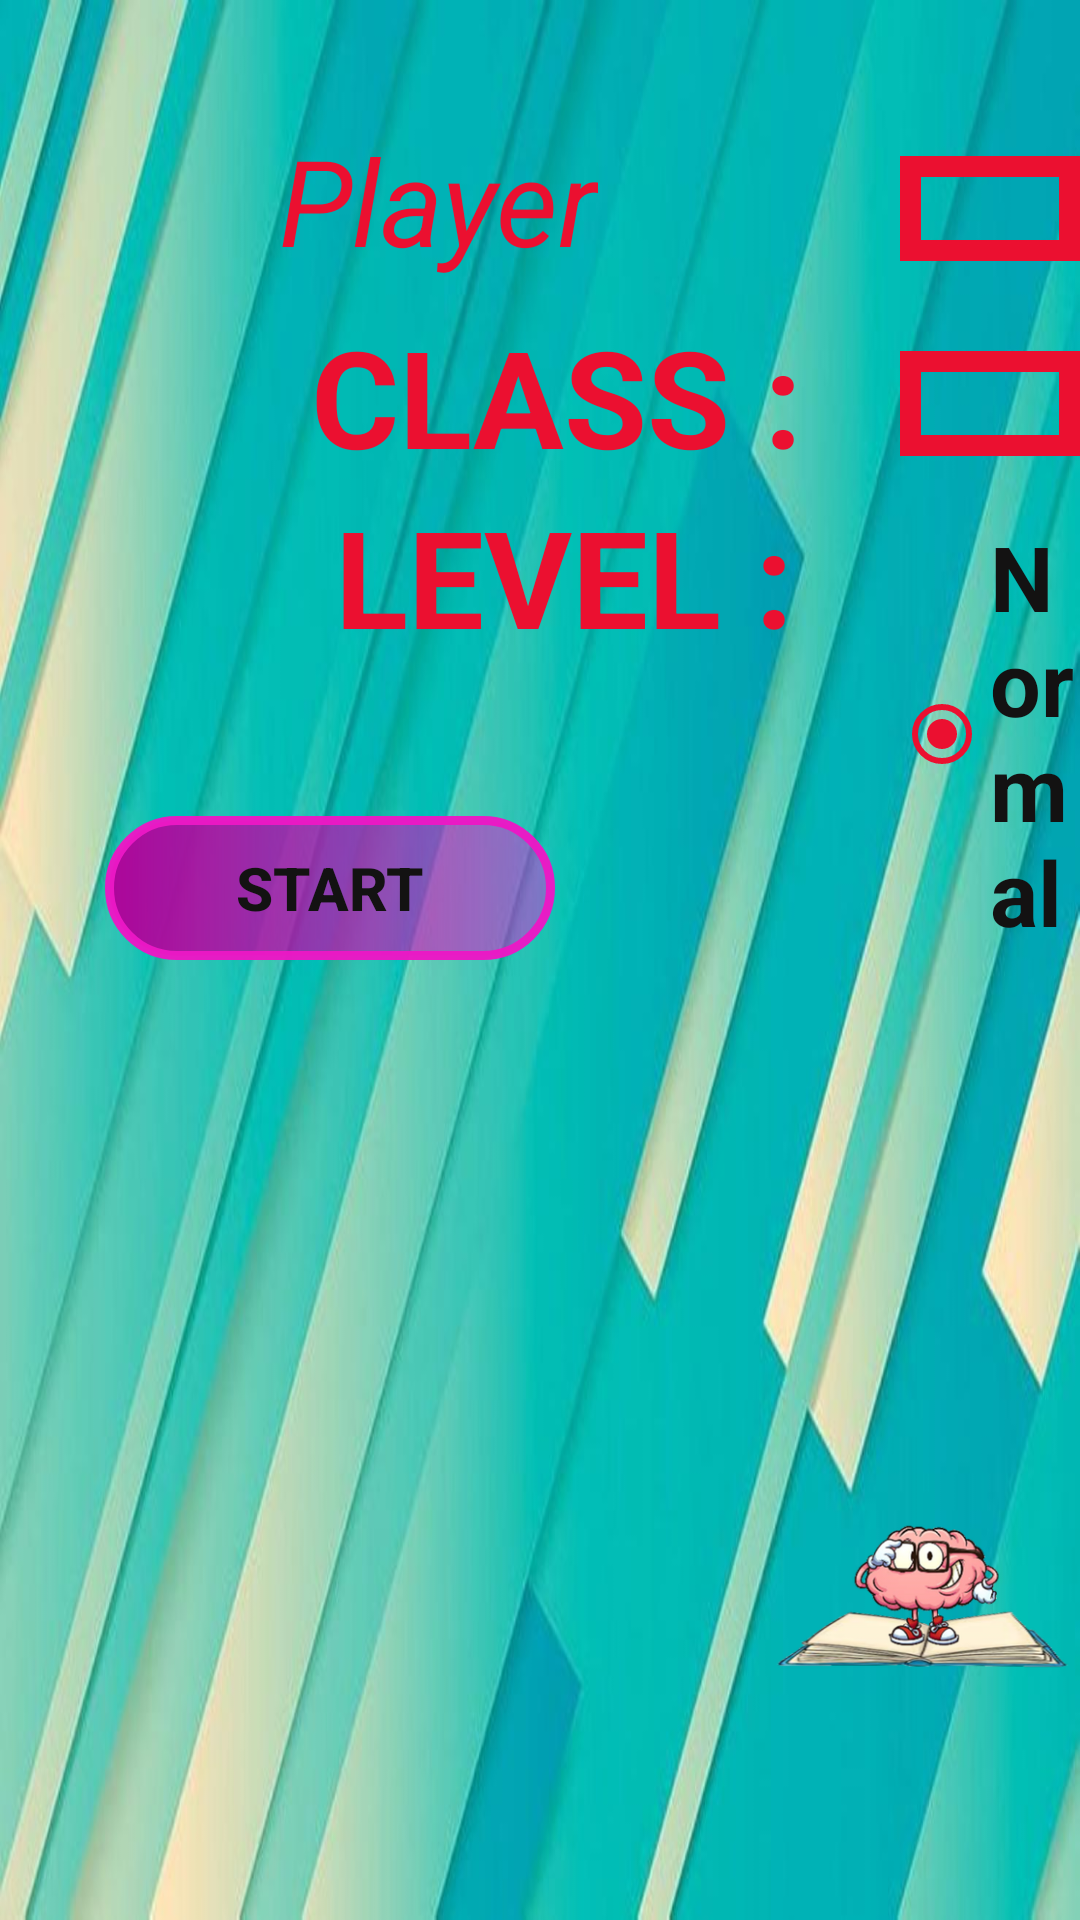

Layout XML and referenced resources for this Android screen:
<!-- AndroidManifest.xml: application theme Theme.AppCompat.NoActionBar -->
<!-- res/layout/activity_register.xml -->
<?xml version="1.0" encoding="utf-8"?>
<RelativeLayout xmlns:android="http://schemas.android.com/apk/res/android"
    xmlns:tools="http://schemas.android.com/tools"
    android:id="@+id/register_layout"
    android:layout_width="wrap_content"

    android:layout_height="wrap_content"
    android:background="@mipmap/registeration_background">

    <EditText
        android:id="@+id/player_ET"
        android:layout_width="230dp"
        android:layout_height="35dp"
        android:layout_marginStart="300dp"
        android:layout_marginTop="52dp"
        android:background="@drawable/rectangle_registeration"
        android:gravity="center"

        />

    <TextView
        android:id="@+id/player_TV"
        android:layout_width="wrap_content"
        android:layout_height="wrap_content"
        android:layout_marginStart="93dp"
        android:layout_marginTop="40dp"


        android:gravity="center"
        android:text="@string/player_name"
        android:textColor="@color/red"
        android:textSize="40sp"

        android:textStyle="italic" />

    <Spinner
        android:id="@+id/class_spinner"
        android:layout_width="230dp"
        android:layout_height="35dp"
        android:layout_below="@id/player_ET"
        android:layout_marginStart="300dp"
        android:layout_marginTop="30dp"
        android:background="@drawable/rectangle_registeration"
        android:gravity="center"


        />

    <TextView
        android:id="@+id/class_TV"
        android:layout_width="185dp"
        android:layout_height="wrap_content"
        android:layout_below="@id/player_ET"
        android:layout_marginStart="93dp"
        android:layout_marginTop="15dp"
        android:gravity="center"
        android:text="@string/class_grade"
        android:textColor="@color/red"
        android:textSize="45sp"
        android:textStyle="bold" />

    <TextView
        android:id="@+id/level_TV"
        android:layout_width="190dp"
        android:layout_height="wrap_content"

        android:layout_below="@id/class_TV"
        android:layout_marginStart="93dp"
        android:gravity="center"
        android:text="@string/level"
        android:textColor="@color/red"
        android:textSize="45sp"

        android:textStyle="bold" />

    <RadioGroup
        android:id="@+id/radio_group_difficult"
        android:layout_width="match_parent"
        android:layout_height="wrap_content"
        android:layout_below="@id/class_spinner"
        android:layout_marginStart="15dp"
        android:layout_marginTop="20dp"
        android:layout_toRightOf="@id/level_TV"
        android:orientation="horizontal"

        >


        <RadioButton
            android:id="@+id/normal_radio_btn"
            android:layout_width="wrap_content"
            android:layout_height="wrap_content"
            android:buttonTint="@color/red"
            android:text="@string/normal_radio_str"
            android:textColor="@color/black"
            android:textSize="30sp"
            android:textStyle="bold"
            android:checked="true"

            />

        <RadioButton
            android:id="@+id/advance_radio_btn"
            android:layout_width="wrap_content"
            android:layout_height="wrap_content"
            android:layout_marginStart="15dp"
            android:buttonTint="@color/red"
            android:text="@string/advance_radio_str"
            android:textColor="@color/black"
            android:textSize="30sp"

            android:textStyle="bold"

            />

    </RadioGroup>

    <ImageView
        android:id="@+id/brain_IV"
        android:layout_width="wrap_content"
        android:layout_height="match_parent"
        android:layout_below="@id/radio_group_difficult"
        android:layout_marginStart="70dp"
        android:layout_toEndOf="@id/start_register_btn"
        android:layout_marginTop="0dp"
        android:src="@mipmap/brain_registeration" />

    <Button
        android:id="@+id/start_register_btn"
        android:layout_width="150dp"
        android:layout_height="wrap_content"
        android:layout_below="@id/level_TV"
        android:layout_marginStart="35dp"
        android:layout_marginTop="50dp"
        android:background="@drawable/time_life"
        android:text="@string/start_str"
        android:textColor="@color/black"
        android:textSize="20sp"
        android:textStyle="bold" />

    <Button
        android:id="@+id/back_btn"
        android:layout_width="150dp"
        android:layout_height="wrap_content"
        android:layout_below="@id/level_TV"

        android:layout_marginTop="50dp"
        android:background="@drawable/time_life"
android:layout_marginStart="480dp"
        android:text="@string/back_str"
        android:textColor="@color/black"
        android:textSize="20sp"
        android:textStyle="bold" />

</RelativeLayout>
<!-- resources referenced by this layout -->
<resources>
  <color name="black">#131212</color>
  <color name="red">#EB1030</color>
  <!-- drawable rectangle_registeration (drawable) -->
  <?xml version="1.0" encoding="utf-8"?>
  <shape xmlns:android="http://schemas.android.com/apk/res/android">
  
  <solid android:color="@color/empty"/>
      <stroke android:width="7dp"
          android:color="@color/red"/>
      <padding
          android:bottom="1dp"
          android:left="1dp"
          android:right="1dp"
          android:top="1dp"/>
  
  
  </shape>
  <!-- drawable time_life (drawable) -->
  <layer-list xmlns:android="http://schemas.android.com/apk/res/android" >
      <item>
          <shape android:shape="rectangle">
              <gradient
                  android:startColor="@color/time_color_one"
  
                  android:endColor="@color/time_color_three"/>
              <corners android:radius="180dp"/>
  
              <stroke
  
                  android:width="3dp"
  
                  android:color="@color/score_color"
  
  
                  />
              <padding
                  android:bottom="5dp"
                  android:left="5dp"
                  android:right="5dp"
                  android:top="5dp" />
          </shape>
      </item>
  </layer-list>
  <!-- mipmap brain_registeration: png bitmap (mipmap-xhdpi, 68598 bytes) -->
  <!-- mipmap registeration_background: jpg bitmap (mipmap-xhdpi, 26554 bytes) -->
  <string name="advance_radio_str">Advance</string>
  <string name="back_str">Back</string>
  <string name="class_grade">CLASS :</string>
  <string name="level">LEVEL :</string>
  <string name="normal_radio_str">Normal</string>
  <string name="player_name">Player</string>
  <string name="start_str">Start</string>
  <color name="empty">#00FCFCFC</color>
  <color name="time_color_one">#AC0599</color>
  <color name="time_color_three">#70F31DDD</color>
  <color name="score_color">#F7EC18C6</color>
</resources>
